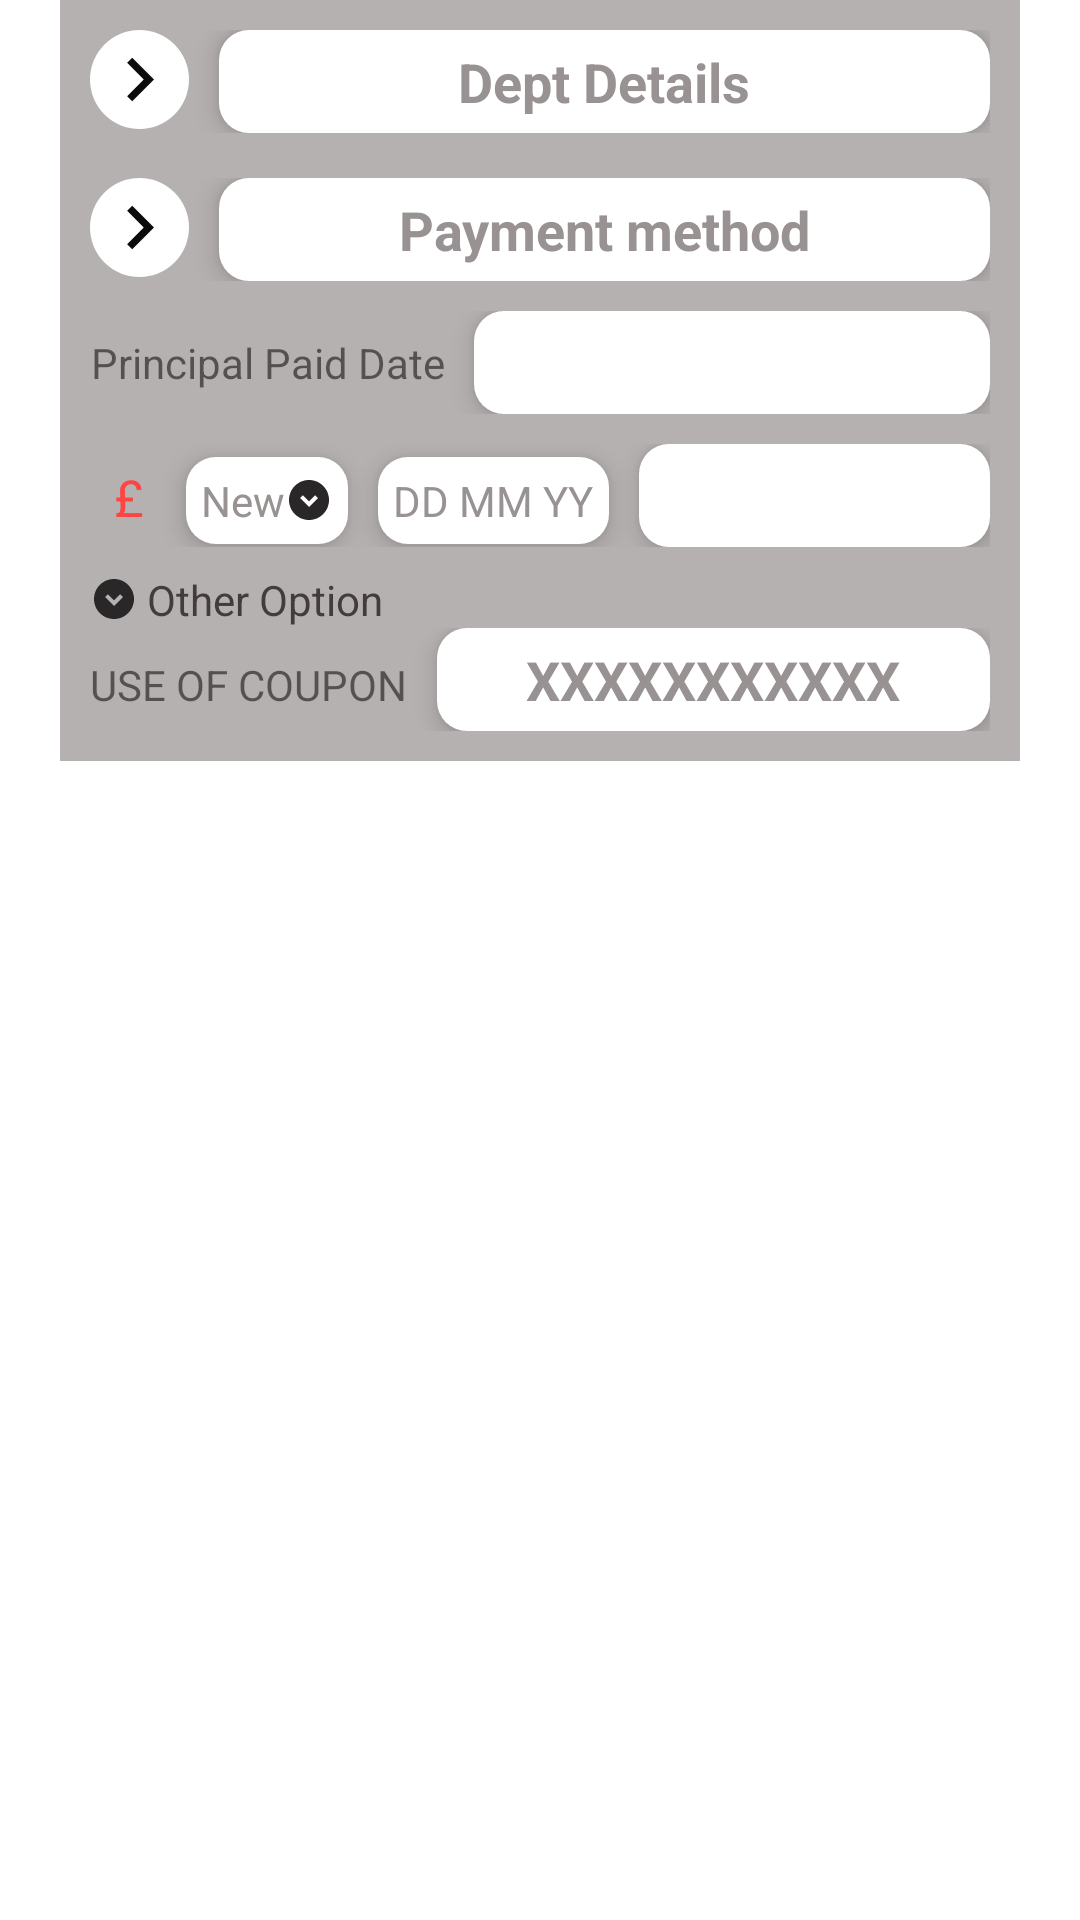

This screen was rendered from an Android layout file. Write that file and the resources it references.
<!-- AndroidManifest.xml: application theme Theme.DeptFreedom -->
<!-- res/layout/dept_payment_method.xml -->
<?xml version="1.0" encoding="utf-8"?>
<LinearLayout xmlns:android="http://schemas.android.com/apk/res/android"
    android:layout_width="match_parent"
    xmlns:app="http://schemas.android.com/apk/res-auto"
    android:orientation="vertical"
    android:layout_height="wrap_content">
    <LinearLayout
        android:layout_width="match_parent"
        android:layout_height="wrap_content"
        android:layout_marginStart="20dp"
        android:layout_marginEnd="20dp"
        android:background="#B6B1B1"
        android:orientation="vertical">

        <LinearLayout
            android:layout_width="match_parent"
            android:layout_height="match_parent"
            android:layout_margin="10dp"
            android:orientation="vertical">

            <LinearLayout
                android:layout_width="match_parent"
                android:layout_height="match_parent"
                android:orientation="horizontal">

                <ImageView
                    android:id="@+id/imageView3"
                    android:layout_width="33dp"
                    android:layout_height="33dp"
                    android:background="@drawable/right_arrow_payment"
                    android:padding="2dp"
                    app:srcCompat="@drawable/right_arrow" />

                <TextView
                    android:id="@+id/textView14"
                    android:layout_width="match_parent"
                    android:layout_height="wrap_content"
                    android:layout_marginStart="10dp"
                    android:background="@drawable/inputround"
                    android:elevation="5dp"
                    android:gravity="center"
                    android:padding="5dp"
                    android:text="Dept Details"
                    android:textColor="#989292"
                    android:textSize="18sp"
                    android:textStyle="bold" />
            </LinearLayout>

            <LinearLayout
                android:layout_width="match_parent"
                android:layout_height="match_parent"
                android:layout_marginTop="15dp"
                android:orientation="horizontal">

                <ImageView
                    android:id="@+id/imageVie"
                    android:layout_width="33dp"
                    android:layout_height="33dp"
                    android:background="@drawable/right_arrow_payment"
                    android:padding="2dp"
                    app:srcCompat="@drawable/right_arrow" />

                <TextView
                    android:id="@+id/textView"
                    android:layout_width="match_parent"
                    android:layout_height="wrap_content"
                    android:layout_marginStart="10dp"
                    android:background="@drawable/inputround"
                    android:elevation="5dp"
                    android:gravity="center"
                    android:padding="5dp"
                    android:text="Payment method"
                    android:textColor="#989292"
                    android:textSize="18sp"
                    android:textStyle="bold" />
            </LinearLayout>

            <LinearLayout
                android:layout_width="match_parent"
                android:layout_height="match_parent"
                android:layout_marginTop="10dp"
                android:orientation="horizontal">

                <TextView
                    android:id="@+id/textView15"
                    android:layout_width="wrap_content"
                    android:layout_height="wrap_content"
                    android:layout_gravity="center"
                    android:gravity="center"
                    android:text="Principal Paid Date" />

                <TextView
                    android:id="@+id/textVie"
                    android:layout_width="match_parent"
                    android:layout_height="wrap_content"
                    android:layout_marginStart="10dp"
                    android:background="@drawable/inputround"
                    android:elevation="5dp"
                    android:gravity="center"
                    android:padding="5dp"
                    android:textSize="18sp"
                    android:textStyle="bold" />
            </LinearLayout>

            <LinearLayout
                android:layout_width="match_parent"
                android:layout_height="match_parent"
                android:layout_marginTop="10dp"
                android:orientation="horizontal">

                <TextView

                    android:layout_width="wrap_content"
                    android:layout_height="wrap_content"
                    android:layout_centerVertical="true"
                    android:paddingLeft="8dp"
                    android:paddingTop="6dp"
                    android:paddingRight="4dp"
                    android:src="@drawable/useravtar"
                    android:text="£"

                    android:textColor="@android:color/holo_red_light"
                    android:textSize="17dp" />

                <TextView
                    android:id="@+id/textVienew"
                    android:layout_width="wrap_content"
                    android:layout_height="wrap_content"
                    android:layout_marginStart="10dp"
                    android:background="@drawable/inputround"
                    android:drawableRight="@drawable/down_arrow_small_size"
                    android:elevation="5dp"
                    android:drawableTint="@color/textcolor"
                    android:gravity="center"
                    android:padding="5dp"
                    android:text="New"
                    android:textColor="#989292"
                    android:textSize="14sp" />

                <TextView
                    android:id="@+id/textViedate"
                    android:layout_width="wrap_content"
                    android:layout_height="wrap_content"
                    android:layout_marginStart="10dp"
                    android:background="@drawable/inputround"
                    android:elevation="5dp"
                    android:gravity="center"
                    android:padding="5dp"
                    android:paddingEnd="5dp"
                    android:text="DD MM YY"
                    android:textColor="#989292"
                    android:textSize="14sp" />

                <TextView
                    android:id="@+id/textVieinput"
                    android:layout_width="match_parent"
                    android:layout_height="wrap_content"
                    android:layout_marginStart="10dp"
                    android:background="@drawable/inputround"
                    android:elevation="5dp"
                    android:gravity="center"
                    android:padding="5dp"
                    android:textSize="18sp" />
            </LinearLayout>

            <TextView
                android:id="@+id/textView21"
                android:layout_width="wrap_content"
                android:layout_height="wrap_content"
                android:layout_marginTop="8dp"
                android:drawableLeft="@drawable/down_arrow_small_size"
                android:drawablePadding="3dp"
                android:drawableTint="@color/textcolor"
                android:text="Other Option"
                android:textColor="#433C3C" />

            <LinearLayout
                android:layout_width="match_parent"
                android:layout_height="match_parent"
                android:orientation="horizontal">

                <TextView
                    android:id="@+id/textView22"
                    android:layout_width="wrap_content"
                    android:layout_height="wrap_content"
                    android:text="USE OF COUPON" />

                <TextView
                    android:id="@+id/textVieCOUP"
                    android:layout_width="match_parent"
                    android:layout_height="wrap_content"
                    android:layout_marginStart="10dp"
                    android:background="@drawable/inputround"
                    android:elevation="5dp"
                    android:gravity="center"
                    android:padding="5dp"
                    android:text="XXXXXXXXXXX"
                    android:textColor="#989292"
                    android:textSize="18sp"
                    android:textStyle="bold" />
            </LinearLayout>

        </LinearLayout>

    </LinearLayout>

</LinearLayout>
<!-- resources referenced by this layout -->
<resources>
  <color name="textcolor">#292727</color>
  <!-- drawable down_arrow_small_size (drawable-v24) -->
  <vector android:height="16dp" android:tint="#000000"
      android:viewportHeight="24" android:viewportWidth="24"
      android:width="16dp" xmlns:android="http://schemas.android.com/apk/res/android">
      <path android:fillColor="@android:color/white" android:pathData="M12,2C6.48,2 2,6.48 2,12c0,5.52 4.48,10 10,10s10,-4.48 10,-10C22,6.48 17.52,2 12,2zM12,15.5L7.5,11l1.42,-1.41L12,12.67l3.08,-3.08L16.5,11L12,15.5z"/>
  </vector>
  <!-- drawable inputround (drawable-v24) -->
  <shape xmlns:android="http://schemas.android.com/apk/res/android"
      android:shape="rectangle">
      <solid android:color="#fff"/>
      <corners android:bottomLeftRadius="10dp"
          android:bottomRightRadius="10dp"
          android:topLeftRadius="10dp"
          android:topRightRadius="10dp"/>
  
  </shape>
  <!-- drawable right_arrow (drawable-v24) -->
  <vector android:alpha="0.96" android:height="24dp"
      android:tint="#000000" android:viewportHeight="24"
      android:viewportWidth="24" android:width="24dp" xmlns:android="http://schemas.android.com/apk/res/android">
      <path android:fillColor="@android:color/white" android:pathData="M8.59,16.59L13.17,12 8.59,7.41 10,6l6,6 -6,6 -1.41,-1.41z"/>
  </vector>
  <!-- drawable right_arrow_payment (drawable-v24) -->
  <?xml version="1.0" encoding="utf-8"?>
  <shape xmlns:android="http://schemas.android.com/apk/res/android">
  
      <corners
          android:radius="50dp"
          />
      <solid
          android:color="#fff"
          />
  </shape>
  <!-- drawable useravtar (drawable-v24) -->
  <vector android:height="24dp" android:tint="#676767"
      android:viewportHeight="24" android:viewportWidth="24"
      android:width="24dp" xmlns:android="http://schemas.android.com/apk/res/android">
      <path android:fillColor="@android:color/white" android:pathData="M12,2C6.48,2 2,6.48 2,12s4.48,10 10,10 10,-4.48 10,-10S17.52,2 12,2zM12,5c1.66,0 3,1.34 3,3s-1.34,3 -3,3 -3,-1.34 -3,-3 1.34,-3 3,-3zM12,19.2c-2.5,0 -4.71,-1.28 -6,-3.22 0.03,-1.99 4,-3.08 6,-3.08 1.99,0 5.97,1.09 6,3.08 -1.29,1.94 -3.5,3.22 -6,3.22z"/>
  </vector>
  <style name="Theme.DeptFreedom" parent="Theme.MaterialComponents.DayNight.NoActionBar">
          
          <item name="colorPrimary">@color/purple_500</item>
          <item name="colorPrimaryVariant">@color/purple_700</item>
          <item name="colorOnPrimary">@color/white</item>
          
          <item name="colorSecondary">@color/teal_200</item>
          <item name="colorSecondaryVariant">@color/teal_700</item>
          <item name="colorOnSecondary">@color/black</item>
          
          <item name="android:statusBarColor" tools:targetApi="l">?attr/colorPrimaryVariant</item>
          
      </style>
  <color name="purple_500">#FF6200EE</color>
  <color name="purple_700">#FF3700B3</color>
  <color name="white">#FFFFFFFF</color>
  <color name="teal_200">#FF03DAC5</color>
  <color name="teal_700">#FF018786</color>
  <color name="black">#FF000000</color>
</resources>
